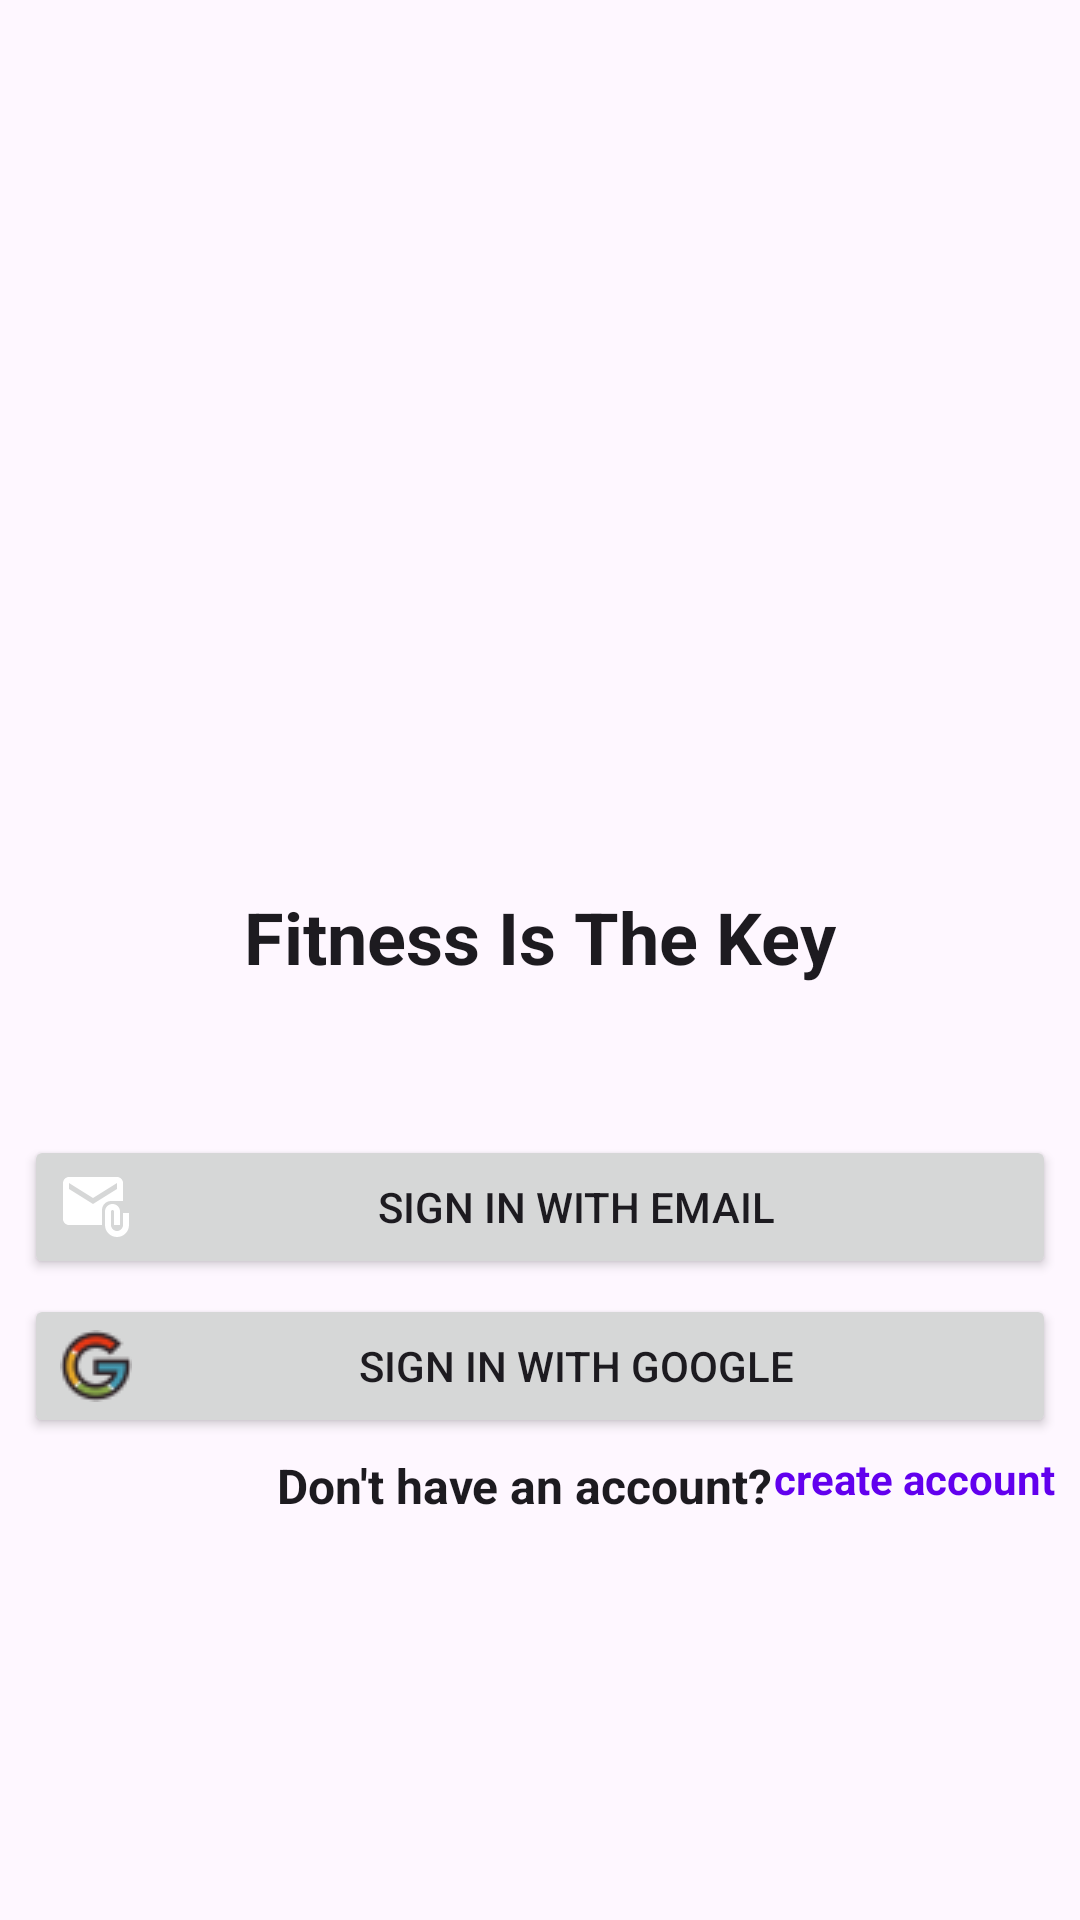

Layout XML and referenced resources for this Android screen:
<!-- AndroidManifest.xml: application theme Theme.FitnessApp -->
<!-- res/layout/fragment_launch.xml -->
<?xml version="1.0" encoding="utf-8"?>
<androidx.constraintlayout.widget.ConstraintLayout xmlns:android="http://schemas.android.com/apk/res/android"
    xmlns:app="http://schemas.android.com/apk/res-auto"
    xmlns:tools="http://schemas.android.com/tools"
    android:layout_width="match_parent"
    android:layout_height="match_parent"
    android:paddingHorizontal="8dp"
    tools:context=".feature.welcome.launch.view.LaunchFragment">

    <ImageView
        android:id="@+id/launch_logo"
        android:layout_width="180dp"
        android:layout_height="180dp"
        android:layout_marginTop="100dp"
        android:scaleType="fitCenter"
        android:src="@drawable/logo"
        app:layout_constraintBottom_toTopOf="@+id/launch_tv_title"
        app:layout_constraintEnd_toEndOf="parent"
        app:layout_constraintStart_toStartOf="parent"
        app:layout_constraintTop_toTopOf="parent" />

    <TextView
        android:id="@+id/launch_tv_title"
        style="@style/LargeTitleTextStyle"
        android:layout_width="wrap_content"
        android:layout_height="wrap_content"
        android:layout_marginTop="16dp"
        android:text="@string/fit_text"
        app:layout_constraintBottom_toTopOf="@+id/launch_btn_email"
        app:layout_constraintEnd_toEndOf="parent"
        app:layout_constraintStart_toStartOf="parent"
        app:layout_constraintTop_toBottomOf="@+id/launch_logo" />

    <Button
        android:id="@+id/launch_btn_email"
        android:layout_width="match_parent"
        android:layout_height="wrap_content"
        android:layout_marginTop="50dp"
        android:drawableLeft="@drawable/ic_email"
        android:text="@string/sign_email_text"
        app:layout_constraintBottom_toTopOf="@+id/launch_btn_google"
        app:layout_constraintEnd_toEndOf="parent"
        app:layout_constraintStart_toStartOf="parent"
        app:layout_constraintTop_toBottomOf="@+id/launch_tv_title" />

    <Button
        android:id="@+id/launch_btn_google"
        android:layout_width="match_parent"
        android:layout_height="wrap_content"
        android:layout_marginTop="5dp"
        android:drawableLeft="@drawable/google"
        android:text="@string/sign_google_text"
        app:layout_constraintBottom_toTopOf="@+id/launch_not_have_account"
        app:layout_constraintEnd_toEndOf="parent"
        app:layout_constraintStart_toStartOf="parent"
        app:layout_constraintTop_toBottomOf="@+id/launch_btn_email" />

    <TextView
        android:id="@+id/launch_not_have_account"
        style="@style/MediumTitleTextStyle"
        android:layout_width="wrap_content"
        android:layout_height="wrap_content"
        android:layout_marginStart="84dp"
        android:layout_marginTop="5dp"
        android:text="Don't have an account?"
        app:layout_constraintEnd_toStartOf="@+id/launch_tv_create_account"
        app:layout_constraintStart_toStartOf="parent"
        app:layout_constraintTop_toBottomOf="@+id/launch_btn_google" />

    <TextView
        android:id="@+id/launch_tv_create_account"
        android:layout_width="wrap_content"
        android:layout_height="wrap_content"
        android:layout_marginTop="4dp"
        android:text="create account"
        android:textColor="@color/design_default_color_primary"
        android:textStyle="bold"
        app:layout_constraintEnd_toEndOf="parent"
        app:layout_constraintStart_toEndOf="@+id/launch_not_have_account"
        app:layout_constraintTop_toBottomOf="@+id/launch_btn_google" />

</androidx.constraintlayout.widget.ConstraintLayout>
<!-- resources referenced by this layout -->
<resources>
  <!-- drawable google: png bitmap (drawable, 1024 bytes) -->
  <!-- drawable ic_email (drawable) -->
  <vector xmlns:android="http://schemas.android.com/apk/res/android" android:height="24dp" android:tint="#FFFFFF" android:viewportHeight="24" android:viewportWidth="24" android:width="24dp">
        
      <path android:fillColor="@android:color/white" android:pathData="M21,10V4c0,-1.1 -0.9,-2 -2,-2H3C1.9,2 1.01,2.9 1.01,4L1,16c0,1.1 0.9,2 2,2h11v-5c0,-1.66 1.34,-3 3,-3H21zM11,11L3,6V4l8,5l8,-5v2L11,11z"/>
        
      <path android:fillColor="@android:color/white" android:pathData="M21,14v4c0,1.1 -0.9,2 -2,2s-2,-0.9 -2,-2v-4.5c0,-0.28 0.22,-0.5 0.5,-0.5s0.5,0.22 0.5,0.5V18h2v-4.5c0,-1.38 -1.12,-2.5 -2.5,-2.5S15,12.12 15,13.5V18c0,2.21 1.79,4 4,4s4,-1.79 4,-4v-4H21z"/>
      
  </vector>
  <string name="fit_text">"Fitness Is The Key"</string>
  <string name="sign_email_text">"Sign in with Email"</string>
  <string name="sign_google_text">"Sign in with Google"</string>
  <style name="LargeTitleTextStyle" parent="TextAppearance.AppCompat">
          <item name="android:textSize">24sp</item>
          <item name="android:textStyle">bold</item>
      </style>
  <style name="MediumTitleTextStyle" parent="TextAppearance.AppCompat">
          <item name="android:textSize">16sp</item>
          <item name="android:textStyle">bold</item>
      </style>
  <style name="Theme.FitnessApp" parent="Base.Theme.FitnessApp" />
  <style name="Base.Theme.FitnessApp" parent="Theme.Material3.DayNight.NoActionBar">
          
          
      </style>
</resources>
